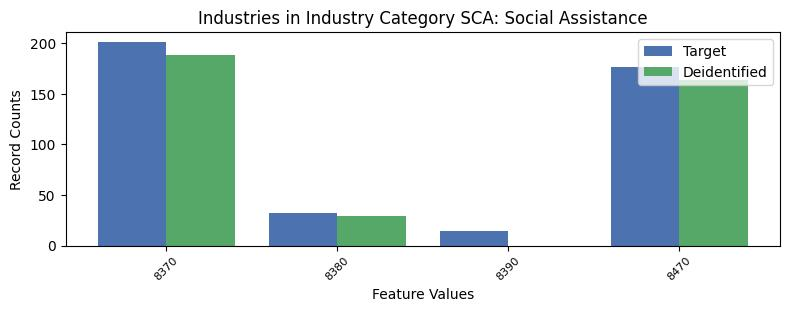

The file beside this chart, header and first rows:
, INDP, count_target, count_deidentified
1, 8370, 201, 188.0
3, 8380, 32, 29.0
2, 8390, 14, 0.0
0, 8470, 176, 164.0
